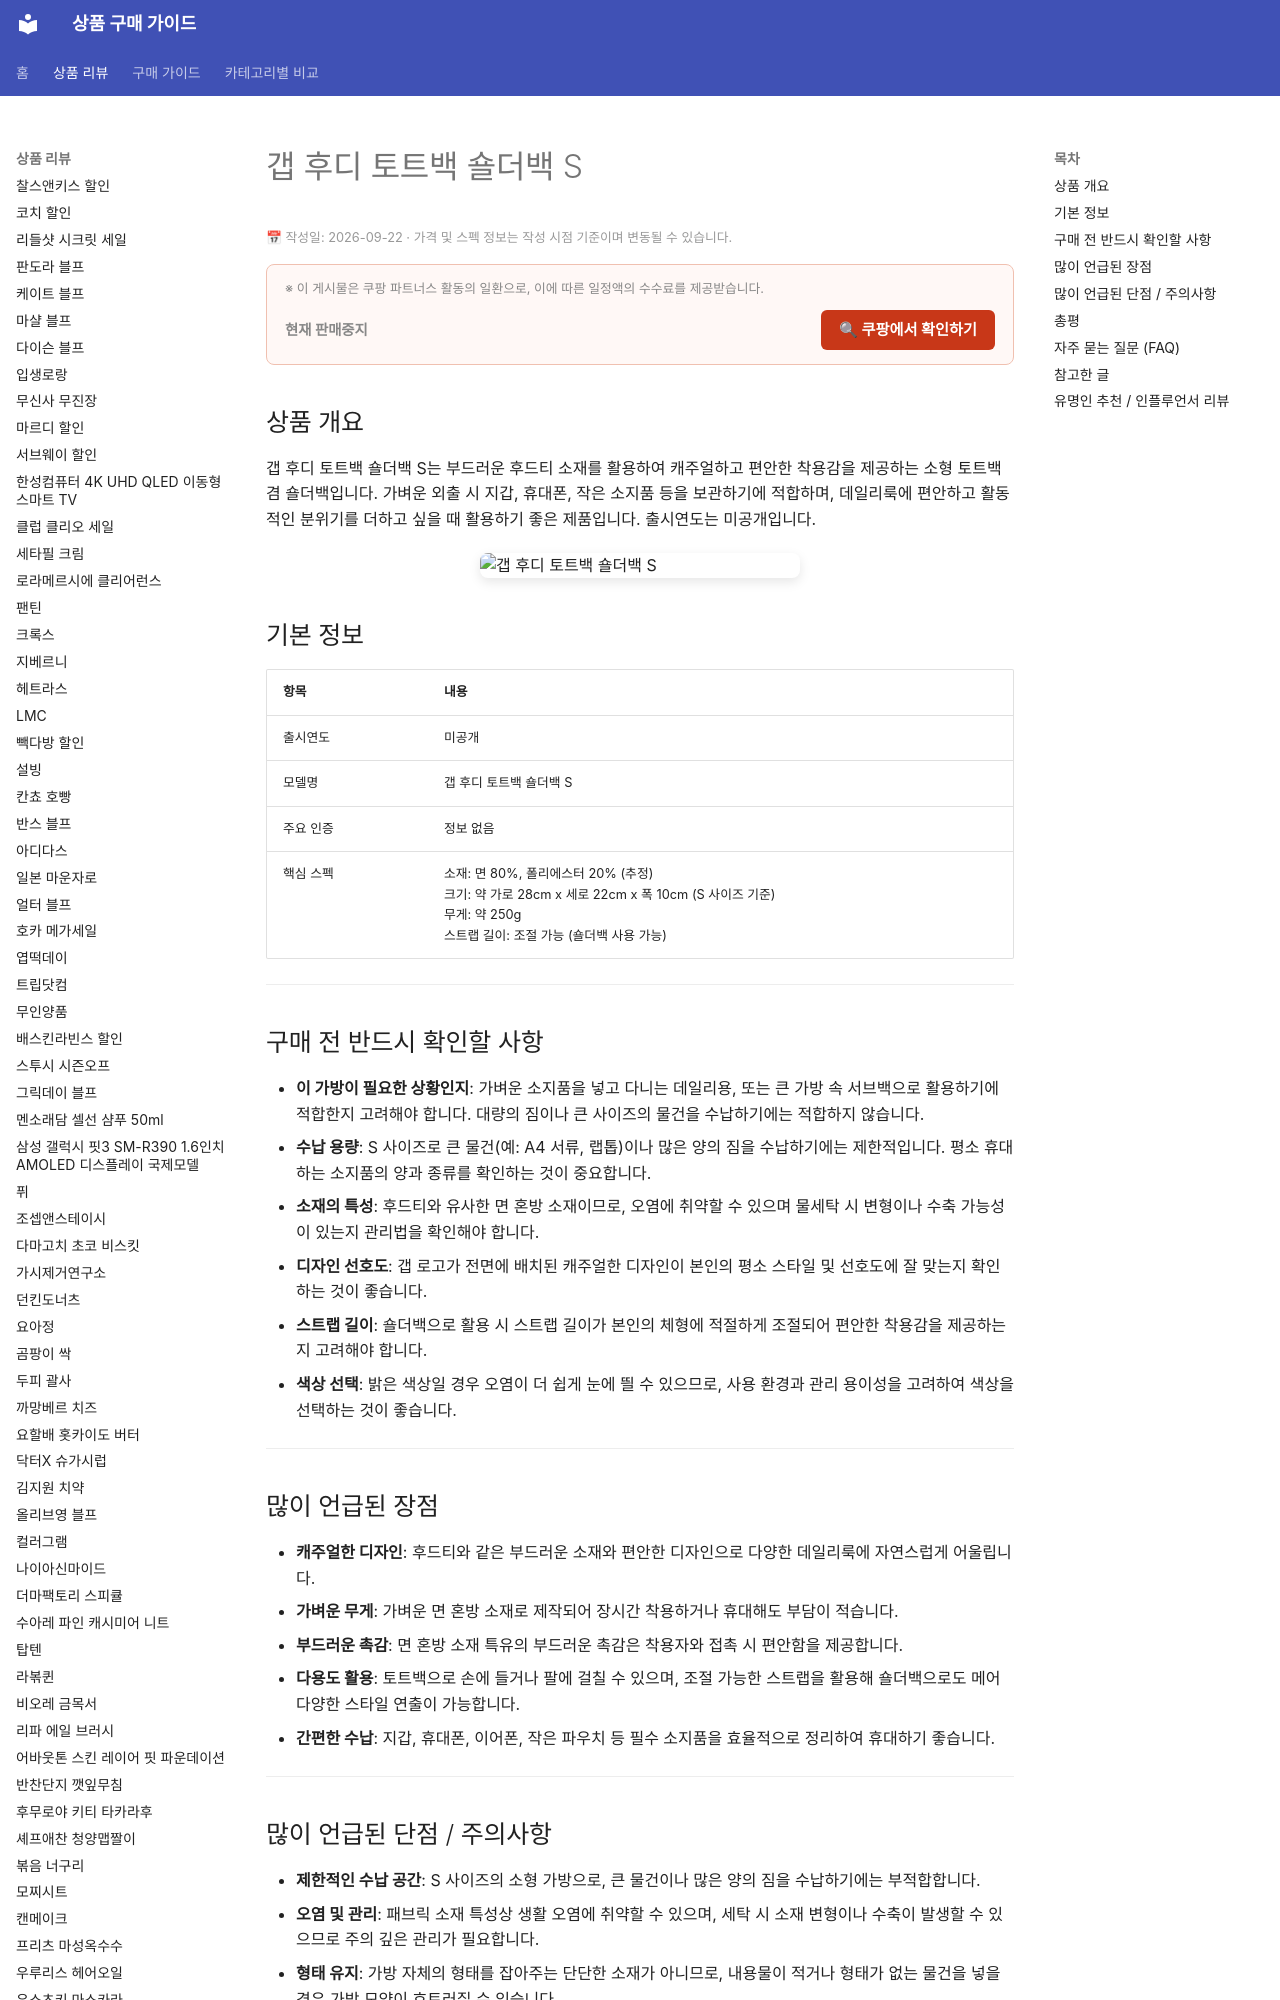

repository: buysense/product-research-wiki · page: products/gap-hoodie-tote-shoulder-bag-s/index.html · generator: mkdocs

---
image: https://thumbnail.coupangcdn.com/thumbnails/remote/640x640ex/image/vendor_inventory/9f0f/cd349423c0bbe3670439a001e249d0486d52c318eefda24b60d1719297d3.png
title: 갭 후디 토트백 숄더백 S 구매 가이드
date: 2026-09-22
description: 갭 후디 토트백 숄더백 S는 후드티 소재의 부드러움과 캐주얼한 디자인이 특징인 소형 가방입니다. 데일리 외출, 가벼운 짐 보관, 간편한 스타일링에 적합합니다.
contentUpdated: 2026-09-22
---
<!-- bs:jsonld -->
<script type="application/ld+json">
{
  "@context": "https://schema.org",
  "@type": "Product",
  "name":
